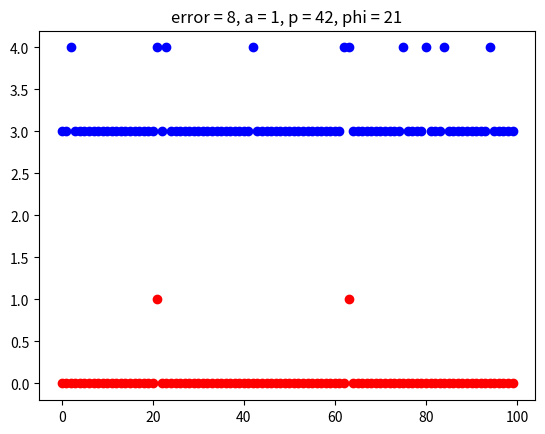
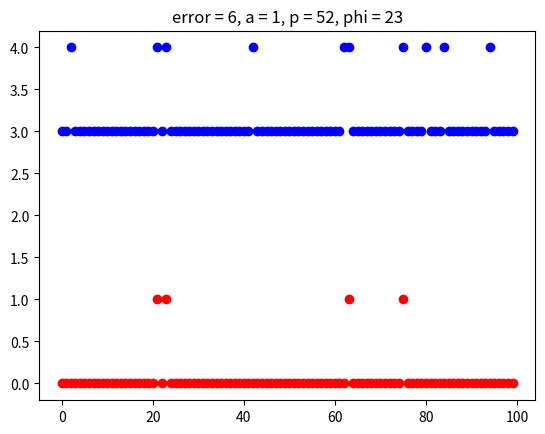
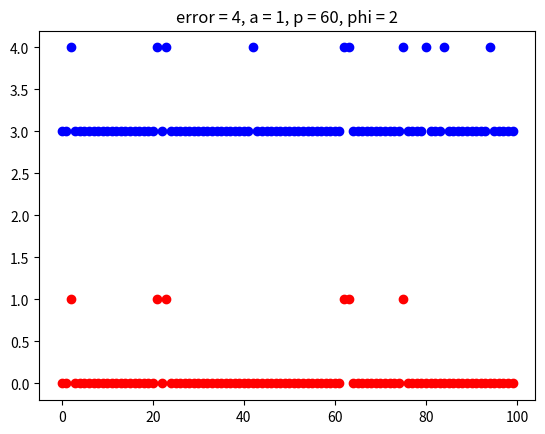
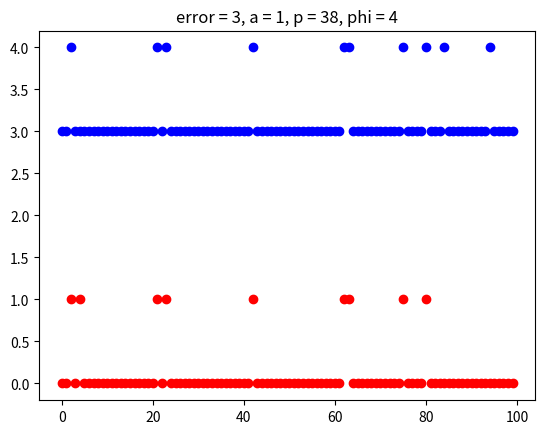
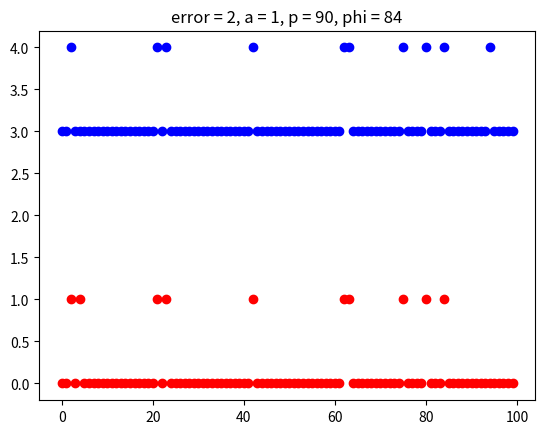
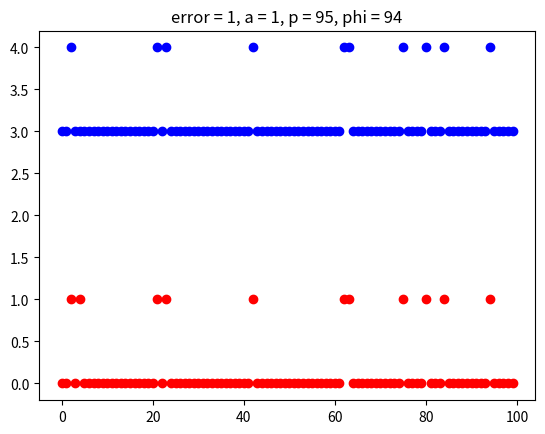
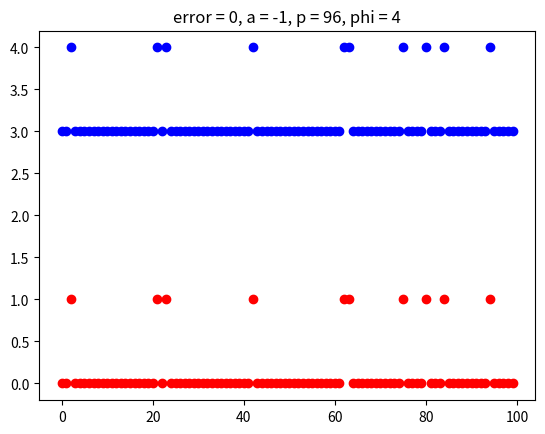
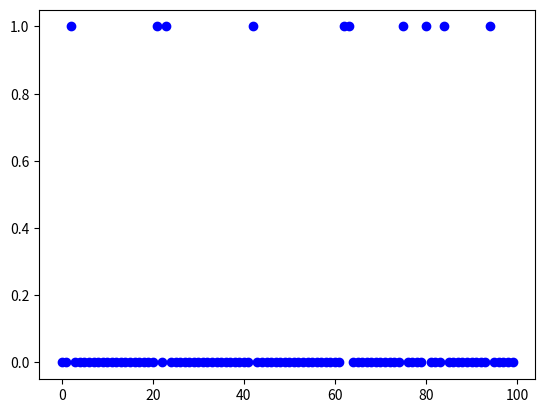

Write Python code to recreate these figures, in order.
"""
Pliage
"""
import random as r

def create_comb(nb, a = 0, b = 10, precision = 1):
    size = (b - a) * 10 ** precision
    array = [0 for i in range(size)] 
    
    for i in range(nb):
        x = r.randint(0, size - 1)
        y = 1
        array[x] = y
        
    return array

def fold(array, p):
    folded = [0 for i in range(p)]
    for i in range(len(array)):
        if (i // p) % 2 == 0:
            folded[i % p] += array[i]
        else :
            folded[p - 1 - (i % p)] += array[i]
            
    return folded

def periodic_dirac(p, phi, x):
    phi = phi % p
    #p la période
    #phi la phase, quand phi = 0, p_d(0) = 1
    
    if (x - phi) % p == 0:
        return 1
    else :
        return 0
    
def error_compute(u, v):
    total = 0
    for i in range(len(u)):
        total += abs(u[i] - v[i])
    
    return total

def sub(u, v):
    out = []
    for i in range(len(u)):
        out.append(u[i] - v[i])
    
    return out

import matplotlib.pyplot as plt

def analysis(array, out, a, p, phi):
    error = error_compute(array, out)
    plt.title(f"error = {error}, a = {a}, p = {p}, phi = {phi}")
    for i in range(len(array)):
        plt.scatter(i, array[i] + 3, color = "blue")
        plt.scatter(i , out[i] , color = "red")
    plt.show()
    
def display_comb(comb):
    for i in range(len(comb)):
        plt.scatter(i, comb[i], color = "blue")
    plt.show()

def comb_transform(array, f_min = 2, a = 0, b = 10, precision = 1, epsilon = 0.5):
    coefficient = [] #les coefficients sont des tuples (a, p, phi)
    #amplitude(signe), période, phase
    
    size = (b - a) * 10 ** precision
    
    out = [0 for i in range(size)] 
    #out est la liste sur laquelle l'algorithme itère
    
    
    while True:
        error = error_compute(array, out)
        
        diff = sub(array, out)
        
        best_error = float("inf")
        best_p = None
        best_phi = None
        best_a = None
        
        for p in range(1, size // f_min):
            folded = fold(diff, p)
            max_folded = max(folded)
            min_folded = min(folded)
            
            phi = None
            a = None
            
            if abs(min_folded) > max_folded:    
                phi = folded.index(min_folded)
                a = - 1
            else : 
                phi = folded.index(max_folded)
                a = 1
        
            new_error = 0 
            for i in range(len(out)):
                new_error += abs(array[i] - (out[i] + a * periodic_dirac(p, phi, i)))
                    
            if new_error < best_error:
                best_error = new_error
                best_p = p
                best_phi = phi
                best_a = a
                    
        if best_error >= error : 
            break
            
                        
        for i in range(len(out)):
            out[i] += best_a * periodic_dirac(best_p, best_phi, i)
            
        coefficient.append([best_a, best_p, best_phi])
        
        #analise (pas algo)
        analysis(array, out, best_a, best_p, best_phi)
        
    return coefficient

def inverse_comb_transform(coefficient, a = 0, b = 10, precision = 1):
    size = (b - a) * 10 ** precision
    out = [0 for i in range(size)] 
    
    for i in range(len(coefficient)):
        a = coefficient[i][0]
        p = coefficient[i][1]
        phi = coefficient[i][2]
        
        for j in range(len(out)):
            out[j] += a * periodic_dirac(p, phi, j)
            
    return out

comb = create_comb(10, b = 10)

coeffs = comb_transform(comb, b = 10,f_min = 1)

new_comb = inverse_comb_transform(coeffs)

display_comb(new_comb)
                
                
            
            
            
            
        
        
